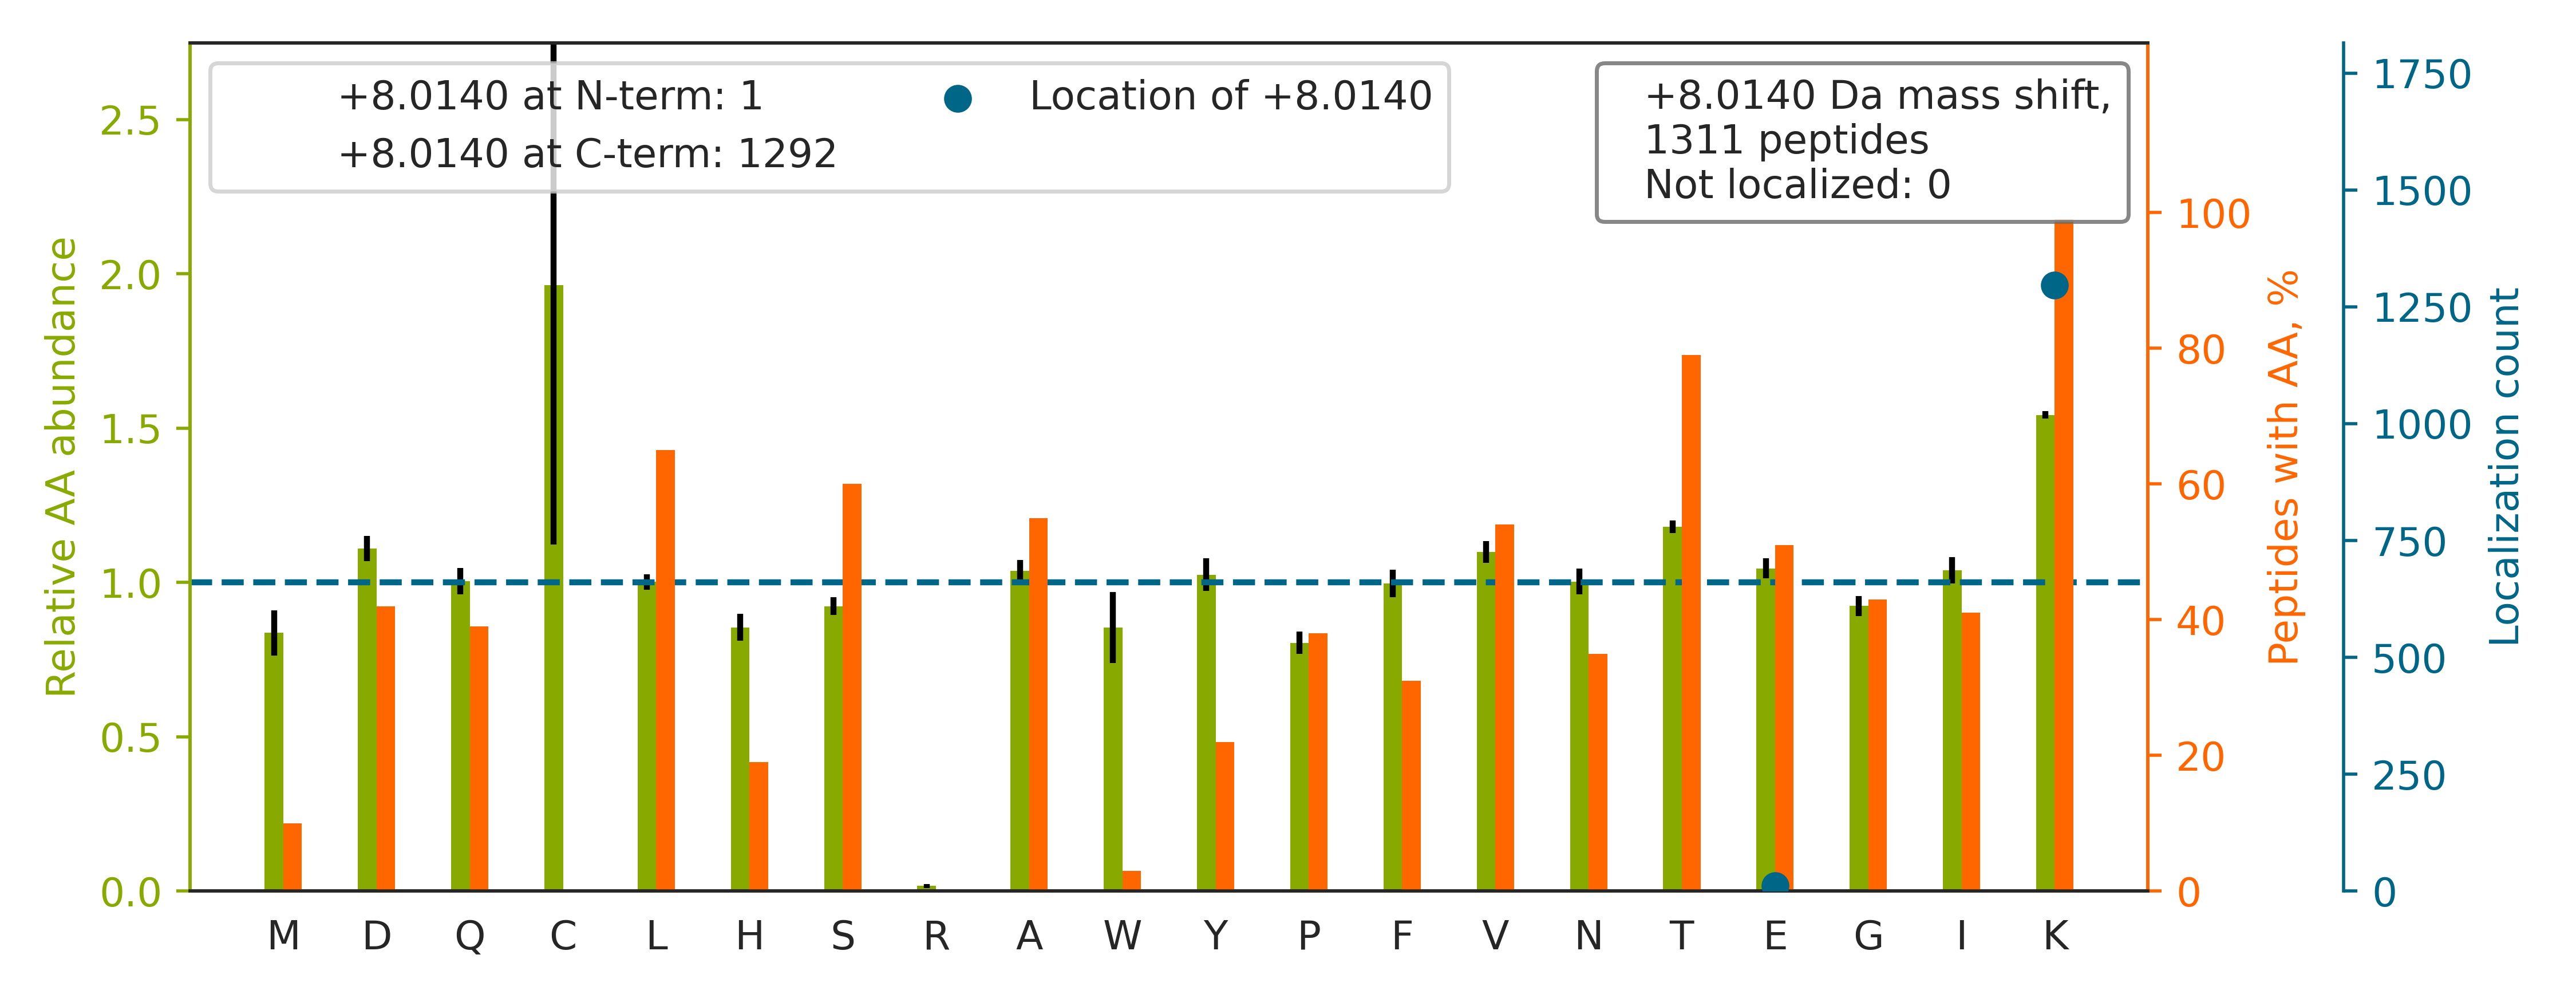

The table this chart was drawn from, first rows:
top isoform	localization score	spectrum
TIGGGDDSFNTFFSETGAGK[+8]	1	20160929_QE1_nlc1_BTW_SA_hs_HELA_S_Exp3_…
THSVNGITEEADPTIYSGK[+8]	1	20160929_QE1_nlc1_BTW_SA_hs_HELA_S_Exp3_…
TFEE[+8]DPAVGAIVLTGGDK	0.9431	20160929_QE1_nlc1_BTW_SA_hs_HELA_S_Exp3_…
TPSFGISAPQVSIPDVNVNLK[+8]	1.0	20160929_QE1_nlc1_BTW_SA_hs_HELA_S_Exp3_…
TQTAIASEDMPNTLTEAEK[+8]	0.9383	20160929_QE1_nlc1_BTW_SA_hs_HELA_S_Exp3_…
SINPDEAVAYGAAVQAAILSGDK[+8]	1.0	20160929_QE1_nlc1_BTW_SA_hs_HELA_S_Exp3_…
THTQDAVPLTLGQEFSGYVQQVK[+8]	1	20160929_QE1_nlc1_BTW_SA_hs_HELA_S_Exp3_…
TTFDEAMADLHTLSEDSYK[+8]	1	20160929_QE1_nlc1_BTW_SA_hs_HELA_S_Exp3_…
HQGVMVGMGQK[+8]	1.0	20160929_QE1_nlc1_BTW_SA_hs_HELA_S_Exp3_…
TVAGGAWTYNTTSAVTVK[+8]	1.0	20160929_QE1_nlc1_BTW_SA_hs_HELA_S_Exp3_…
SNLAYDIVQLPTGLTGIK[+8]	1.0	20160929_QE1_nlc1_BTW_SA_hs_HELA_S_Exp3_…
SQSSDTE[+8]QQSPTSGGGK	1.0	20160929_QE1_nlc1_BTW_SA_hs_HELA_S_Exp3_…
TPVVQNAASIVQPSPAHVGQQGLSK[+8]	1.0	20160929_QE1_nlc1_BTW_SA_hs_HELA_S_Exp3_…
HVVQSISTQQEK[+8]	0.9932	20160929_QE1_nlc1_BTW_SA_hs_HELA_S_Exp3_…
TGDQQEETMPTK[+8]	1	20160929_QE1_nlc1_BTW_SA_hs_HELA_S_Exp3_…
TTEPGVTGLLLAVEGPAAK[+8]	1	20160929_QE1_nlc1_BTW_SA_hs_HELA_S_Exp3_…
HVGDLGNVTADK[+8]	1.0	20160929_QE1_nlc1_BTW_SA_hs_HELA_S_Exp3_…
TQASSSFQDSSQPAGK[+8]	1.0	20160929_QE1_nlc1_BTW_SA_hs_HELA_S_Exp3_…
TVDFTQDSNYLLTGGQDK[+8]	1.0	20160929_QE1_nlc1_BTW_SA_hs_HELA_S_Exp3_…
SPAGLQVLNDYLADK[+8]	1.0	20160929_QE1_nlc1_BTW_SA_hs_HELA_S_Exp3_…
TLLVSTSAVDNNEAQK[+8]	0.9979	20160929_QE1_nlc1_BTW_SA_hs_HELA_S_Exp3_…
TIESANQQTDK[+8]	1	20160929_QE1_nlc1_BTW_SA_hs_HELA_S_Exp3_…
TETVEEPMEEEEAAK[+8]	1	20160929_QE1_nlc1_BTW_SA_hs_HELA_S_Exp3_…
TQLEELEDELQATEDAK[+8]	0.9956	20160929_QE1_nlc1_BTW_SA_hs_HELA_S_Exp3_…
HFVALSTNTTK[+8]	1.0	20160929_QE1_nlc1_BTW_SA_hs_HELA_S_Exp3_…
TAFDDAIAELDTLNEDSYK[+8]	1	20160929_QE1_nlc1_BTW_SA_hs_HELA_S_Exp3_…
TVGTPIASVPGSTNTGTVPGSEK		20160929_QE1_nlc1_BTW_SA_hs_HELA_S_Exp3_…
HLVYESDQNK[+8]	1	20160929_QE1_nlc1_BTW_SA_hs_HELA_S_Exp3_…
TAVDSGIPLLTNFQVTK[+8]	1.0	20160929_QE1_nlc1_BTW_SA_hs_HELA_S_Exp3_…
SQIFSTASDNQPTVTIK[+8]	1.0	20160929_QE1_nlc1_BTW_SA_hs_HELA_S_Exp3_…
TSSAETPTIPLGSAVEAIK[+8]	0.9998	20160929_QE1_nlc1_BTW_SA_hs_HELA_S_Exp3_…
TLTAAAVSGAQPILSK[+8]	1.0	20160929_QE1_nlc1_BTW_SA_hs_HELA_S_Exp3_…
TAFDEAIAELDTLNEDSYK[+8]	0.9997	20160929_QE1_nlc1_BTW_SA_hs_HELA_S_Exp3_…
TAFDEAIAELDTLSEESYK[+8]	0.992	20160929_QE1_nlc1_BTW_SA_hs_HELA_S_Exp3_…
TFTTQETITNAETAK[+8]	0.9997	20160929_QE1_nlc1_BTW_SA_hs_HELA_S_Exp3_…
SQVFSTAADGQTQVEIK[+8]	0.9955	20160929_QE1_nlc1_BTW_SA_hs_HELA_S_Exp3_…
TAFDEAIAELDTLNEESYK[+8]	0.9949	20160929_QE1_nlc1_BTW_SA_hs_HELA_S_Exp3_…
TYEAALETIQNMSK[+8]	1	20160929_QE1_nlc1_BTW_SA_hs_HELA_S_Exp3_…
TVLMNPNIASVQTNEVGLK[+8]	0.9919	20160929_QE1_nlc1_BTW_SA_hs_HELA_S_Exp3_…
TQNDVDIADVAYYFEK[+8]	0.02116	20160929_QE1_nlc1_BTW_SA_hs_HELA_S_Exp3_…
SENGLEFTSSGSANTETTK[+8]	0.9997	20160929_QE1_nlc1_BTW_SA_hs_HELA_S_Exp3_…
TLVLLMGK[+8]	1.0	20160929_QE1_nlc1_BTW_SA_hs_HELA_S_Exp3_…
HAASTVQILGAEK[+8]	0.03017	20160929_QE1_nlc1_BTW_SA_hs_HELA_S_Exp3_…
THETLSHAGQK[+8]	1	20160929_QE1_nlc1_BTW_SA_hs_HELA_S_Exp3_…
TFVNITPAEVGVLVGK[+8]	1	20160929_QE1_nlc1_BTW_SA_hs_HELA_S_Exp3_…
TIDWVAFAEIIPQNQK[+8]	1	20160929_QE1_nlc1_BTW_SA_hs_HELA_S_Exp3_…
SVPTSTVFYPSDGVATEK[+8]	0.9295	20160929_QE1_nlc1_BTW_SA_hs_HELA_S_Exp3_…
TPSSDVLVFDYTK[+8]	1.0	20160929_QE1_nlc1_BTW_SA_hs_HELA_S_Exp3_…
TQIAPGSQTVLGIGPGPADLIDK[+8]	1.0	20160929_QE1_nlc1_BTW_SA_hs_HELA_S_Exp3_…
TFTFDTVFGPESK[+8]	0.9904	20160929_QE1_nlc1_BTW_SA_hs_HELA_S_Exp3_…
TSVLAAANPIESQWNPK[+8]	1	20160929_QE1_nlc1_BTW_SA_hs_HELA_S_Exp3_…
TIAQGNLSNTDVQAAK[+8]	1.0	20160929_QE1_nlc1_BTW_SA_hs_HELA_S_Exp3_…
TAESQTPTPSATSFFSGK[+8]	1	20160929_QE1_nlc1_BTW_SA_hs_HELA_S_Exp3_…
VTIAQGGVLPNIQAVLLPK[+8]	1.0	20160929_QE1_nlc1_BTW_SA_hs_HELA_S_Exp3_…
HYGGLTGLNK[+8]	1.0	20160929_QE1_nlc1_BTW_SA_hs_HELA_S_Exp3_…
TQGFLALFSGDTGEIK[+8]	0.9948	20160929_QE1_nlc1_BTW_SA_hs_HELA_S_Exp3_…
TSVQFQNFSPTVVHPGDLQTQLAVQTK		20160929_QE1_nlc1_BTW_SA_hs_HELA_S_Exp3_…
HNTAVSQLTK[+8]	1.0	20160929_QE1_nlc1_BTW_SA_hs_HELA_S_Exp3_…
TLHSTFQPNISQGK[+8]	1.0	20160929_QE1_nlc1_BTW_SA_hs_HELA_S_Exp3_…
TVQLTSSELESTLETLK[+8]	0.9997	20160929_QE1_nlc1_BTW_SA_hs_HELA_S_Exp3_…
... 1,251 more rows
